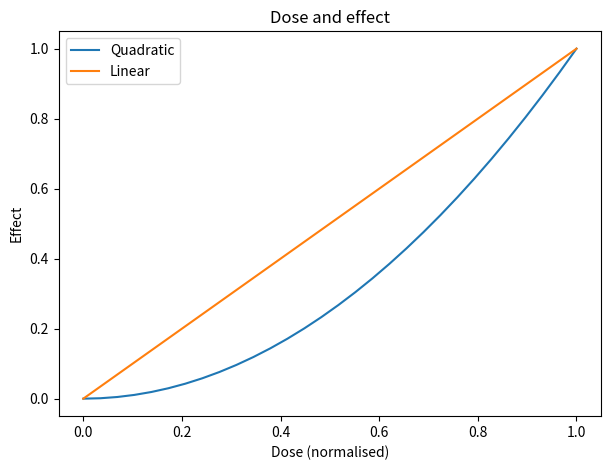

Source code (Python):
import numpy as np
import matplotlib.pyplot as plt

x = np.linspace(0, 1, 30)
fig, ax = plt.subplots()
ax.plot(x, x ** 2, label='Quadratic')
ax.plot(x, x, label='Linear')
ax.set_xlabel('Dose (normalised)')
ax.set_ylabel('Effect')
ax.set_title('Dose and effect')
ax.legend()
fig.set_size_inches(7, 5)
fig.savefig('inches.png', dpi=300)
